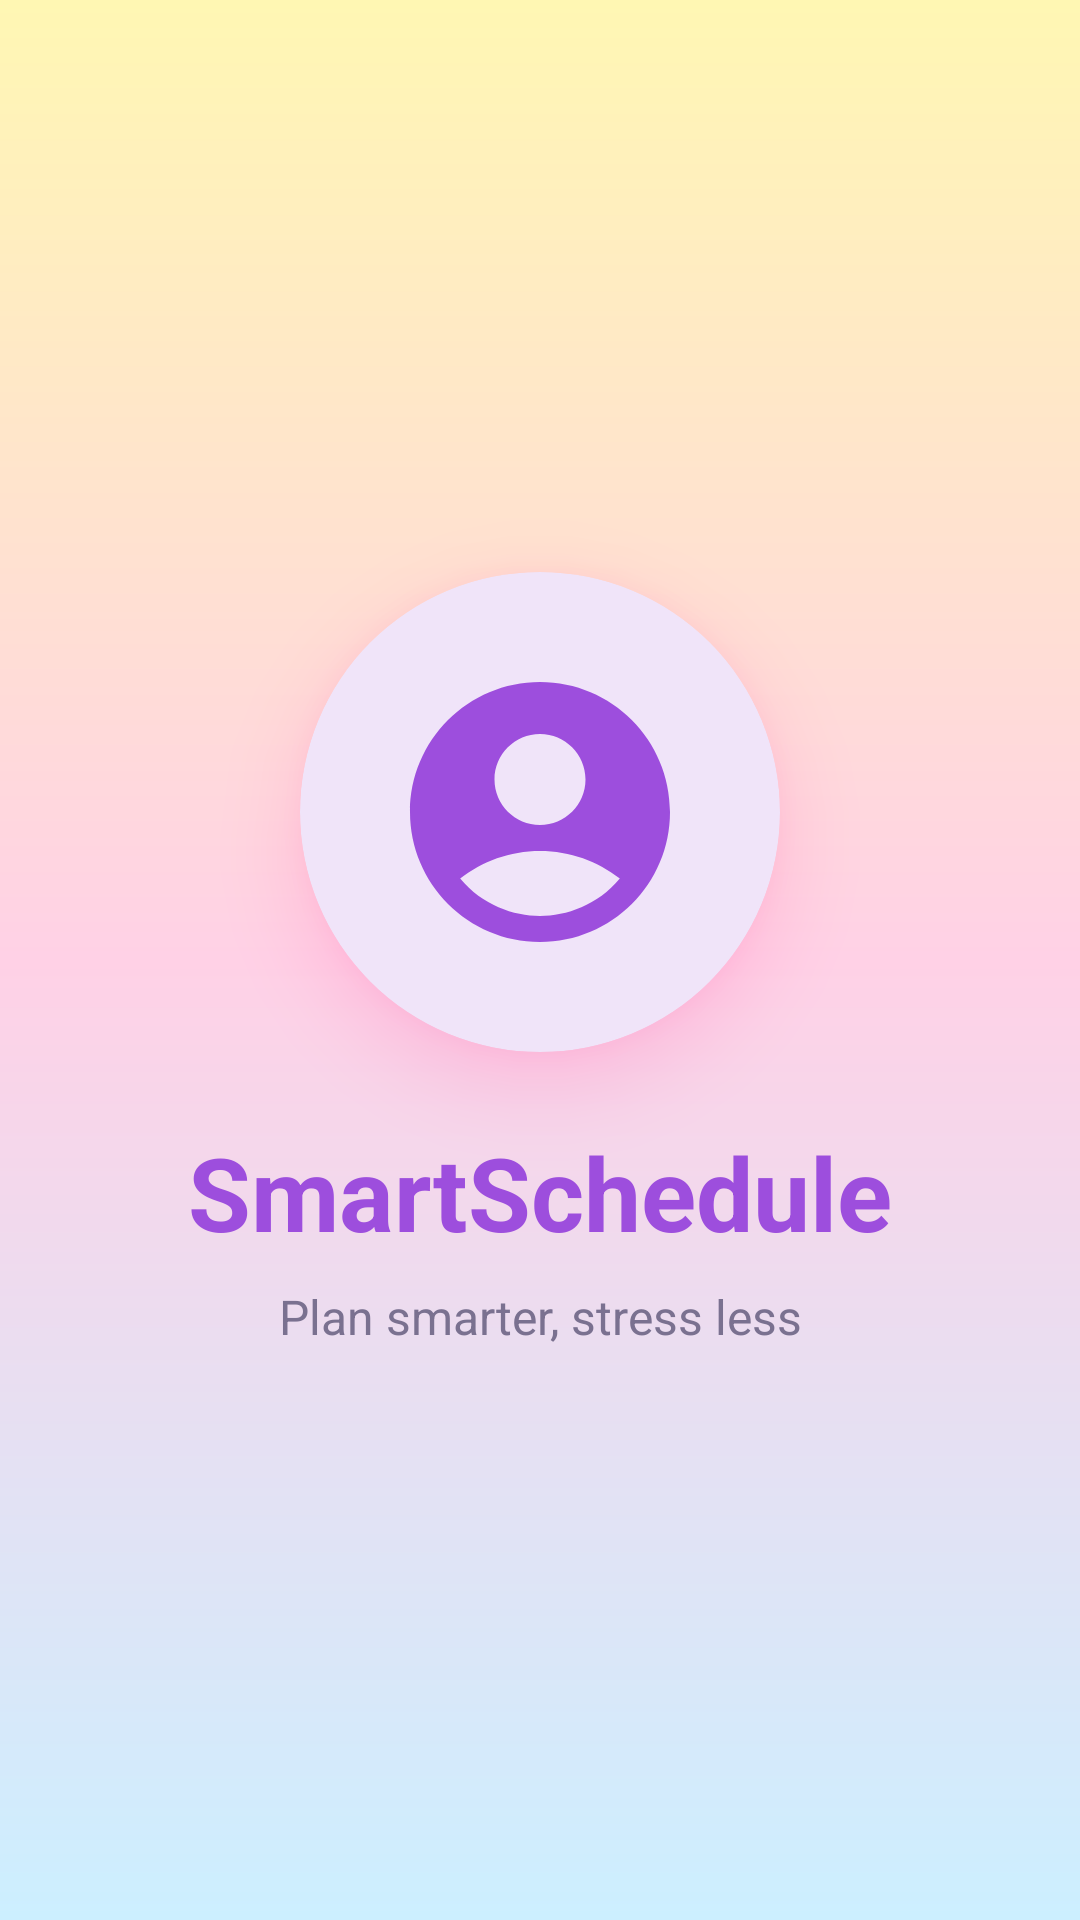

Android layout source for this screen:
<!-- AndroidManifest.xml: activity theme Theme.RememberMe.Splash -->
<!-- res/layout/activity_splash.xml -->
<?xml version="1.0" encoding="utf-8"?>
<androidx.constraintlayout.widget.ConstraintLayout
    xmlns:android="http://schemas.android.com/apk/res/android"
    xmlns:app="http://schemas.android.com/apk/res-auto"
    android:id="@+id/main"
    android:layout_width="match_parent"
    android:layout_height="match_parent"
    android:background="@drawable/bg_splash"
    android:fitsSystemWindows="true"
    android:layoutDirection="ltr">

    <com.google.android.material.card.MaterialCardView
        android:id="@+id/cardLogo"
        style="@style/Widget.App.LogoCard"
        android:layout_width="160dp"
        android:layout_height="160dp"
        app:layout_constraintVertical_chainStyle="packed"
        app:layout_constraintTop_toTopOf="parent"
        app:layout_constraintBottom_toTopOf="@id/tvAppName"
        app:layout_constraintStart_toStartOf="parent"
        app:layout_constraintEnd_toEndOf="parent">

        <ImageView
            android:id="@+id/imgLogo"
            android:layout_width="match_parent"
            android:layout_height="match_parent"
            android:padding="28dp"
            android:src="@drawable/logo"
            android:contentDescription="@string/app_name" />

    </com.google.android.material.card.MaterialCardView>

    <TextView
        android:id="@+id/tvAppName"
        style="@style/App.Text.SplashTitle"
        android:text="@string/app_name"
        app:layout_constraintTop_toBottomOf="@id/cardLogo"
        app:layout_constraintBottom_toTopOf="@id/tvSubtitle"
        app:layout_constraintStart_toStartOf="parent"
        app:layout_constraintEnd_toEndOf="parent" />

    <TextView
        android:id="@+id/tvSubtitle"
        style="@style/App.Text.Subtitle"
        android:text="@string/splash_subtitle"
        app:layout_constraintTop_toBottomOf="@id/tvAppName"
        app:layout_constraintBottom_toBottomOf="parent"
        app:layout_constraintStart_toStartOf="parent"
        app:layout_constraintEnd_toEndOf="parent" />

</androidx.constraintlayout.widget.ConstraintLayout>
<!-- resources referenced by this layout -->
<resources>
  <!-- drawable bg_splash (drawable) -->
  <?xml version="1.0" encoding="utf-8"?>
  <shape xmlns:android="http://schemas.android.com/apk/res/android"
      android:shape="rectangle">
      <gradient
          android:angle="270"
          android:startColor="@color/yellow_pastel"
          android:centerColor="@color/pink_pastel"
          android:endColor="@color/blue_pastel" />
  </shape>
  <!-- drawable logo (drawable) -->
  <?xml version="1.0" encoding="utf-8"?>
  <vector xmlns:android="http://schemas.android.com/apk/res/android"
      android:width="96dp"
      android:height="96dp"
      android:viewportWidth="24"
      android:viewportHeight="24">
      <path
          android:fillColor="@color/purple_neon"
          android:pathData="M12,2C6.48,2 2,6.48 2,12s4.48,10 10,10 10,-4.48 10,-10S17.52,2 12,2zM12,6c1.93,0 3.5,1.57 3.5,3.5S13.93,13 12,13s-3.5,-1.57 -3.5,-3.5S10.07,6 12,6zM12,20c-2.03,0 -4.43,-0.82 -6.14,-2.88C7.55,15.8 9.68,15 12,15s4.45,0.8 6.14,2.12C16.43,19.18 14.03,20 12,20z" />
  </vector>
  <string name="app_name">SmartSchedule</string>
  <string name="splash_subtitle">Plan smarter, stress less</string>
  <style name="App.Text.SplashTitle">
          <item name="android:layout_width">wrap_content</item>
          <item name="android:layout_height">wrap_content</item>
          <item name="android:layout_marginTop">24dp</item>
          <item name="android:textSize">34sp</item>
          <item name="android:textStyle">bold</item>
          <item name="android:textColor">@color/purple_neon</item>
      </style>
  <style name="App.Text.Subtitle">
          <item name="android:layout_width">wrap_content</item>
          <item name="android:layout_height">wrap_content</item>
          <item name="android:layout_marginTop">8dp</item>
          <item name="android:textSize">16sp</item>
          <item name="android:textColor">@color/text_secondary</item>
      </style>
  <style name="Widget.App.LogoCard" parent="Widget.Material3.CardView.Elevated">
          <item name="cardCornerRadius">80dp</item>
          <item name="cardElevation">16dp</item>
          <item name="cardBackgroundColor">@color/surface</item>
          <item name="android:outlineSpotShadowColor">@color/pink_neon</item>
          <item name="android:outlineAmbientShadowColor">@color/pink_neon</item>
      </style>
  <style name="Theme.RememberMe.Splash">
          <item name="android:windowBackground">@drawable/bg_splash</item>
      </style>
  <color name="yellow_pastel">#FFF7B3</color>
  <color name="pink_pastel">#FFD1E6</color>
  <color name="blue_pastel">#CCEFFF</color>
  <color name="purple_neon">#9D4EDD</color>
  <color name="text_secondary">#7A7190</color>
  <color name="surface">#FFFFFF</color>
  <color name="pink_neon">#FF2E93</color>
</resources>
